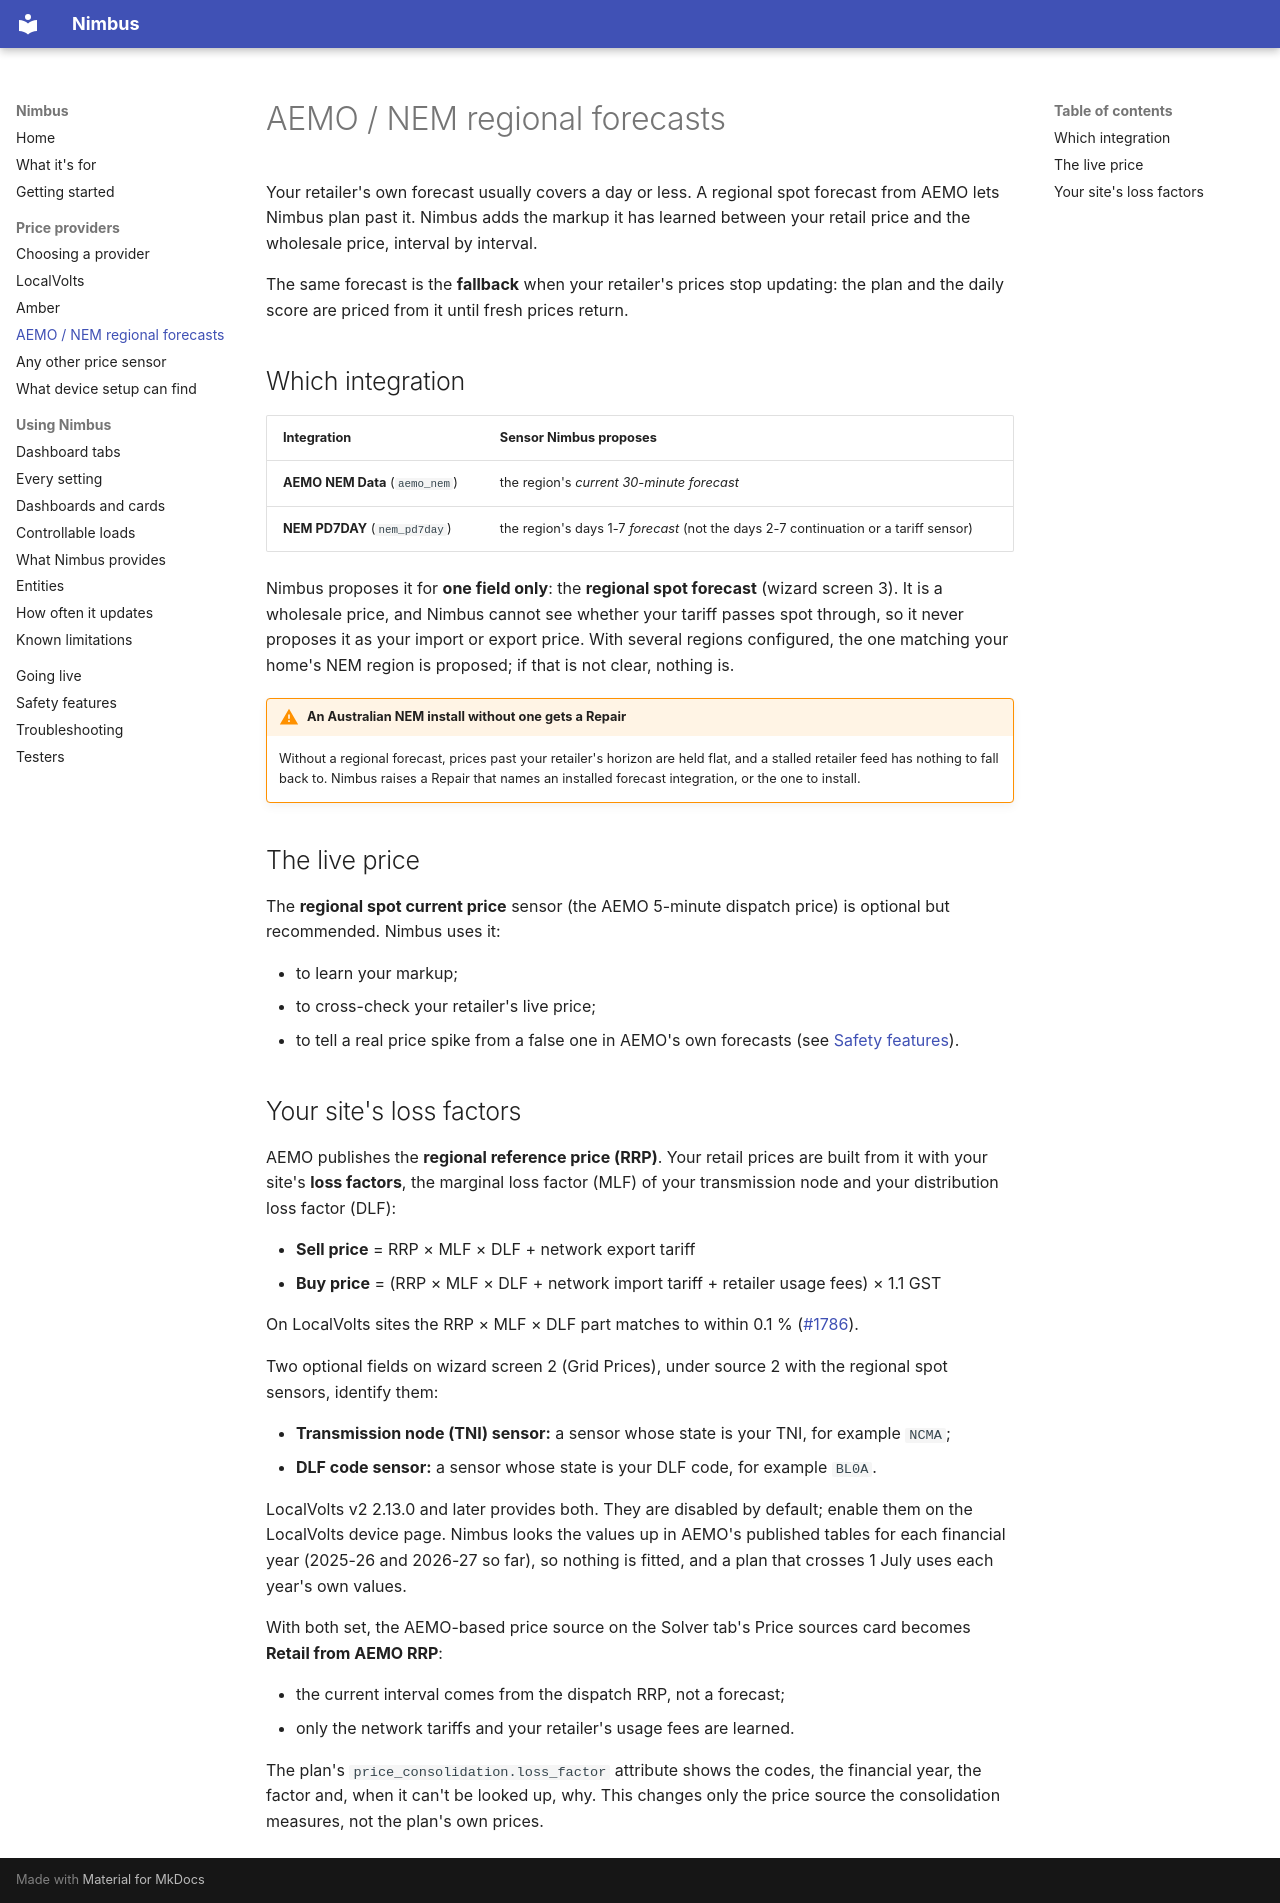

repository: code-imstillalive/nimbus · page: providers/aemo-nem/index.html · generator: mkdocs

# AEMO / NEM regional forecasts

Your retailer's own forecast usually covers a day or less. A regional spot
forecast from AEMO lets Nimbus plan past it. Nimbus adds the markup it has
learned between your retail price and the wholesale price, interval by interval.

The same forecast is the **fallback** when your retailer's prices stop
updating: the plan and the daily score are priced from it until fresh prices
return.

## Which integration

| Integration | Sensor Nimbus proposes |
|---|---|
| **AEMO NEM Data** (`aemo_nem`) | the region's *current 30-minute forecast* |
| **NEM PD7DAY** (`nem_pd7day`) | the region's days 1-7 *forecast* (not the days 2-7 continuation or a tariff sensor) |

Nimbus proposes it for **one field only**: the **regional spot forecast**
(wizard screen 3). It is a wholesale price, and Nimbus cannot see whether your
tariff passes spot through, so it never proposes it as your import or export
price. With several regions configured, the one matching your home's NEM region
is proposed; if that is not clear, nothing is.

!!! warning "An Australian NEM install without one gets a Repair"
    Without a regional forecast, prices past your retailer's horizon are held
    flat, and a stalled retailer feed has nothing to fall back to. Nimbus
    raises a Repair that names an installed forecast integration, or the one to
    install.

## The live price

The **regional spot current price** sensor (the AEMO 5-minute dispatch price)
is optional but recommended. Nimbus uses it:

- to learn your markup;
- to cross-check your retailer's live price;
- to tell a real price spike from a false one in AEMO's own forecasts (see
  [Safety features](../safety.md)).

## Your site's loss factors

AEMO publishes the **regional reference price (RRP)**. Your retail prices are
built from it with your site's **loss factors**, the marginal loss factor
(MLF) of your transmission node and your distribution loss factor (DLF):

- **Sell price** = RRP × MLF × DLF + network export tariff
- **Buy price** = (RRP × MLF × DLF + network import tariff + retailer usage
  fees) × 1.1 GST

On LocalVolts sites the RRP × MLF × DLF part matches to within 0.1 %
([#1786](https://github.com/code-imstillalive/nimbus/issues/1786)).

Two optional fields on wizard screen 2 (Grid Prices), under source 2 with
the regional spot sensors, identify them:

- **Transmission node (TNI) sensor:** a sensor whose state is your TNI, for
  example `NCMA`;
- **DLF code sensor:** a sensor whose state is your DLF code, for example
  `BL0A`.

LocalVolts v2 2.13.0 and later provides both. They are disabled by default;
enable them on the LocalVolts device page. Nimbus looks the values up in
AEMO's published tables for each financial year (2025-26 and 2026-27 so far),
so nothing is fitted, and a plan that crosses 1 July uses each year's own
values.

With both set, the AEMO-based price source on the Solver tab's Price sources
card becomes **Retail from AEMO RRP**:

- the current interval comes from the dispatch RRP, not a forecast;
- only the network tariffs and your retailer's usage fees are learned.

The plan's `price_consolidation.loss_factor` attribute shows the codes, the
financial year, the factor and, when it can't be looked up, why. This changes
only the price source the consolidation measures, not the plan's own prices.
